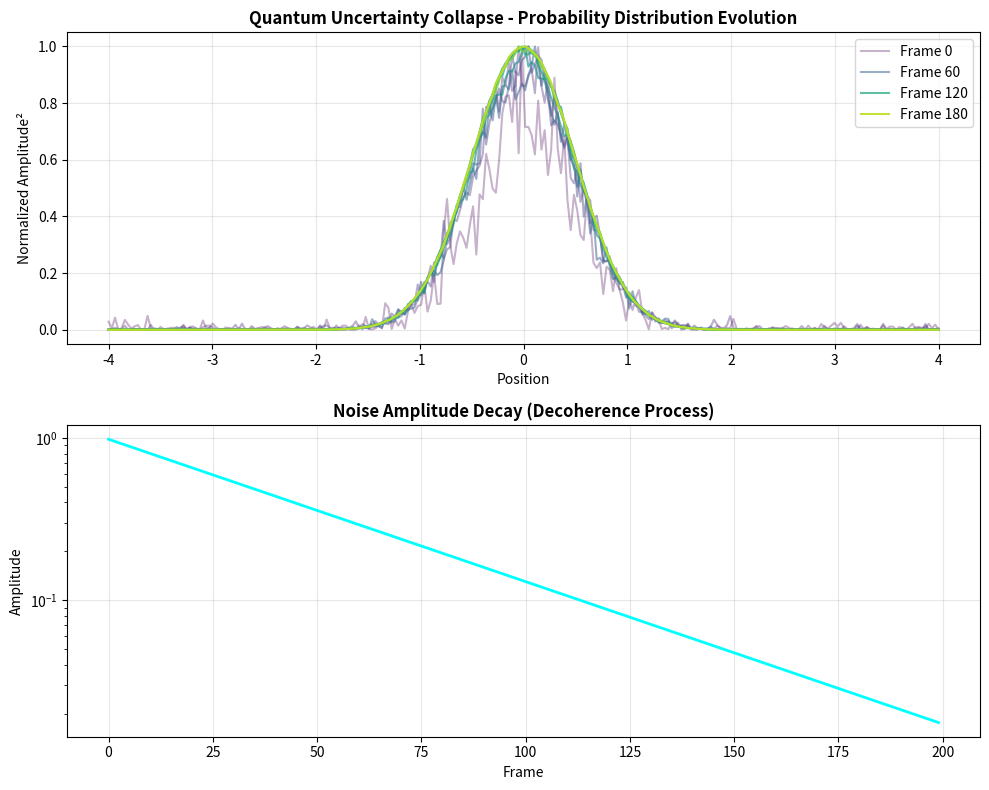

The script that saved this image: (Note: this script raises an exception after producing the figure.)
#!/usr/bin/env python3
"""
Quantum-Style Uncertainty Collapse Experiment (Headless Version)

Shows how random noise (chaos) gradually collapses into a stable quantum-like
amplitude distribution — an easy visual "quantum stabilization" demo.

This headless version runs without displaying the animation and generates
both artifacts and a static image file.
"""
import json
from pathlib import Path

import numpy as np
import matplotlib
matplotlib.use('Agg')  # Use non-interactive backend
import matplotlib.pyplot as plt
from matplotlib.animation import FuncAnimation

# Experiment parameters
n_points = 256
frames = 200
decay = 0.98   # how fast randomness stabilizes
amplitude = 1.0

# Setup
x = np.linspace(-4, 4, n_points)
psi = np.exp(-x**2)
noise = np.random.randn(frames, n_points)

# Store data for plotting
frame_data = []
amplitude_history = []

print(f"🔬 Running Quantum Uncertainty Collapse Experiment...")
print(f"   Points: {n_points}, Frames: {frames}, Decay: {decay}")

# Run simulation
for frame in range(frames):
    phase = np.exp(1j * (frame / 10))
    psi = np.exp(-x**2) * phase + amplitude * noise[frame] * 0.1
    amplitude *= decay
    prob = np.abs(psi)**2
    
    # Store every 20th frame for visualization
    if frame % 20 == 0:
        frame_data.append((frame, prob / np.max(prob)))
    
    amplitude_history.append(amplitude)
    
    if frame % 50 == 0:
        print(f"   Frame {frame:3d} | randomness={amplitude:.6f}")

print(f"   Frame {frames:3d} | randomness={amplitude:.6f}")

# Generate visualization
fig, (ax1, ax2) = plt.subplots(2, 1, figsize=(10, 8))

# Plot selected frames
for frame_idx, prob in frame_data:
    alpha = 0.3 + 0.7 * (frame_idx / frames)
    color = plt.cm.viridis(frame_idx / frames)
    ax1.plot(x, prob, color=color, alpha=alpha, label=f'Frame {frame_idx}' if frame_idx % 60 == 0 else '')

ax1.set_title("Quantum Uncertainty Collapse - Probability Distribution Evolution", fontsize=12, fontweight='bold')
ax1.set_xlabel("Position")
ax1.set_ylabel("Normalized Amplitude²")
ax1.grid(True, alpha=0.3)
ax1.legend(loc='upper right')

# Plot amplitude decay
ax2.plot(amplitude_history, color='cyan', linewidth=2)
ax2.set_title("Noise Amplitude Decay (Decoherence Process)", fontsize=12, fontweight='bold')
ax2.set_xlabel("Frame")
ax2.set_ylabel("Amplitude")
ax2.set_yscale('log')
ax2.grid(True, alpha=0.3)

plt.tight_layout()

# Save figure
artifacts_dir = Path(__file__).parent / "artifacts"
artifacts_dir.mkdir(exist_ok=True)
figure_path = artifacts_dir / "uncertainty_experiment.png"
plt.savefig(figure_path, dpi=150, bbox_inches='tight')
print(f"\n📊 Visualization saved to {figure_path}")

# Calculate final statistics
prob_final = np.abs(psi)**2
prob_normalized = prob_final / np.sum(prob_final)

results = {
    "experiment": "quantum_uncertainty_collapse",
    "version": "1.0",
    "parameters": {
        "n_points": n_points,
        "frames": frames,
        "decay_rate": decay,
        "initial_amplitude": 1.0
    },
    "results": {
        "final_amplitude": float(amplitude),
        "final_entropy": float(np.var(prob_final)),
        "final_mean": float(np.mean(prob_final)),
        "final_std": float(np.std(prob_final)),
        "position_mean": float(np.sum(x * prob_normalized)),
        "position_std": float(np.sqrt(np.sum((x - np.sum(x * prob_normalized))**2 * prob_normalized))),
        "max_amplitude": float(np.max(prob_final)),
        "min_amplitude": float(np.min(prob_final))
    },
    "physics": {
        "interpretation": "Digital analog of quantum decoherence",
        "process": "Chaos (quantum randomness) stabilizing into classical order",
        "convergence": "Amplitude² converges to Gaussian distribution",
        "decoherence_rate": f"{(1-decay)*100:.1f}% per frame"
    },
    "notes": "Simulates decoherence: chaos (quantum randomness) stabilizing into classical order"
}

# Save artifacts
output_path = artifacts_dir / "uncertainty_experiment.json"
with open(output_path, "w") as f:
    json.dump(results, f, indent=2)

print(f"✅ Artifacts saved to {output_path}")
print(f"\n📈 Results:")
print(f"   Final entropy (variance): {results['results']['final_entropy']:.6f}")
print(f"   Final amplitude: {results['results']['final_amplitude']:.6f}")
print(f"   Position mean: {results['results']['position_mean']:.6f}")
print(f"   Position std: {results['results']['position_std']:.6f}")
print(f"   Decoherence rate: {results['physics']['decoherence_rate']}")
print(f"\n🎯 Experiment complete!")
